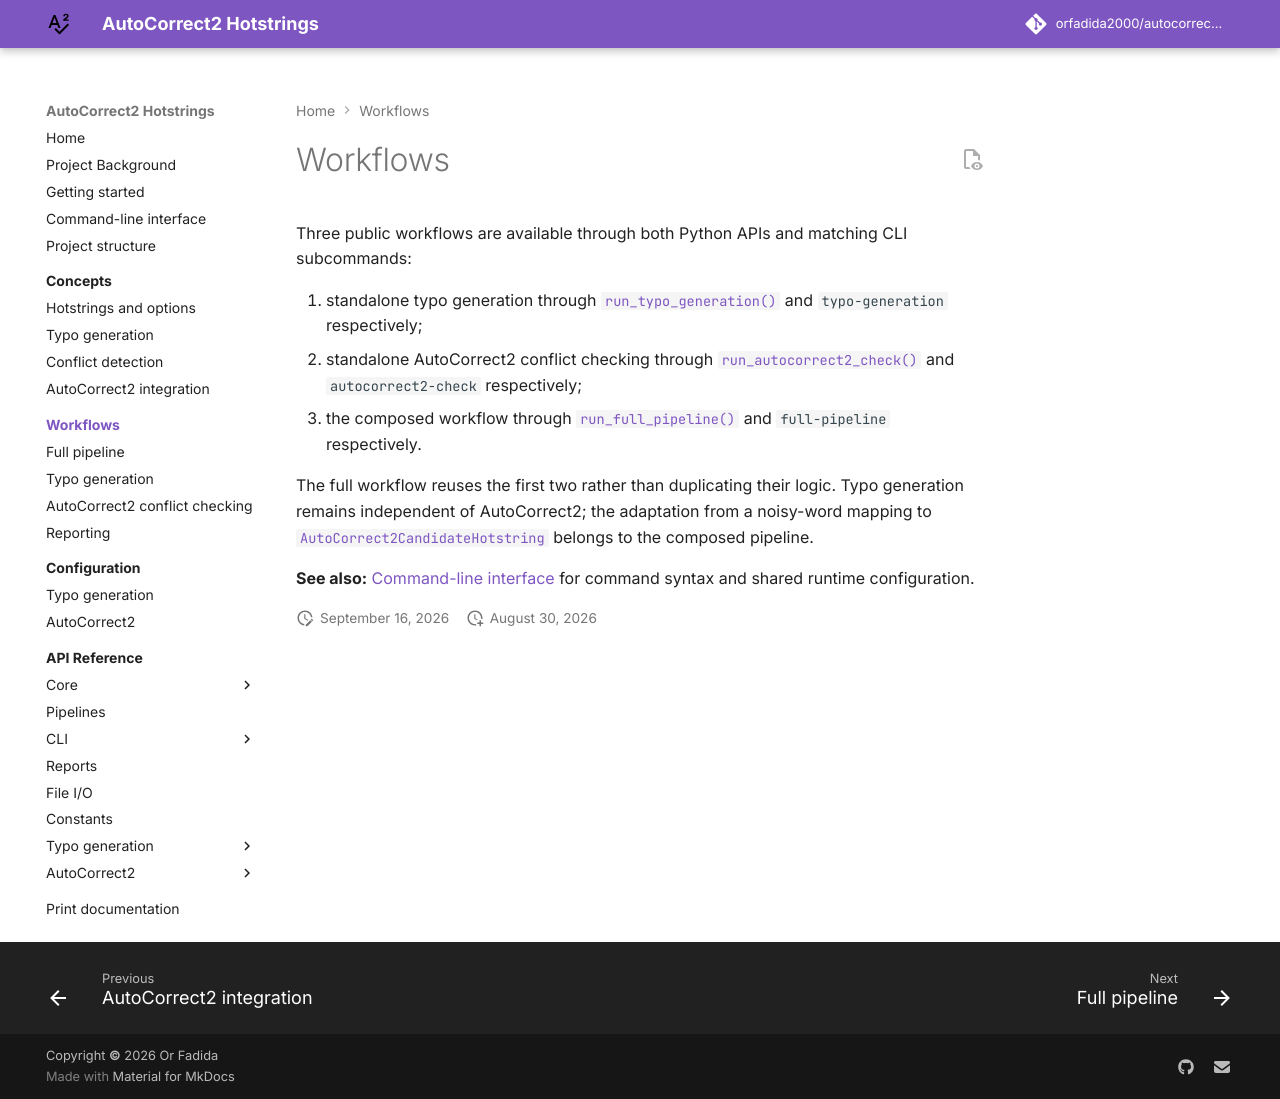

repository: orfadida2000/autocorrect2-hotstring-generation · page: workflows/index.html · generator: mkdocs

# Workflows

Three public workflows are available through both Python APIs and matching CLI
subcommands:

1. standalone typo generation through
   [`run_typo_generation()`][hotstring.pipeline.run_typo_generation] and
   `typo-generation` respectively;
2. standalone AutoCorrect2 conflict checking through
   [`run_autocorrect2_check()`][hotstring.pipeline.run_autocorrect2_check] and
   `autocorrect2-check` respectively;
3. the composed workflow through
   [`run_full_pipeline()`][hotstring.pipeline.run_full_pipeline] and
   `full-pipeline` respectively.

The full workflow reuses the first two rather than duplicating their logic.
Typo generation remains independent of AutoCorrect2; the adaptation from a
noisy-word mapping to
[`AutoCorrect2CandidateHotstring`][hotstring.autocorrect2.models.AutoCorrect2CandidateHotstring]
belongs to the composed pipeline.

**See also:** [Command-line interface](../command-line.md) for command syntax and shared
runtime configuration.
